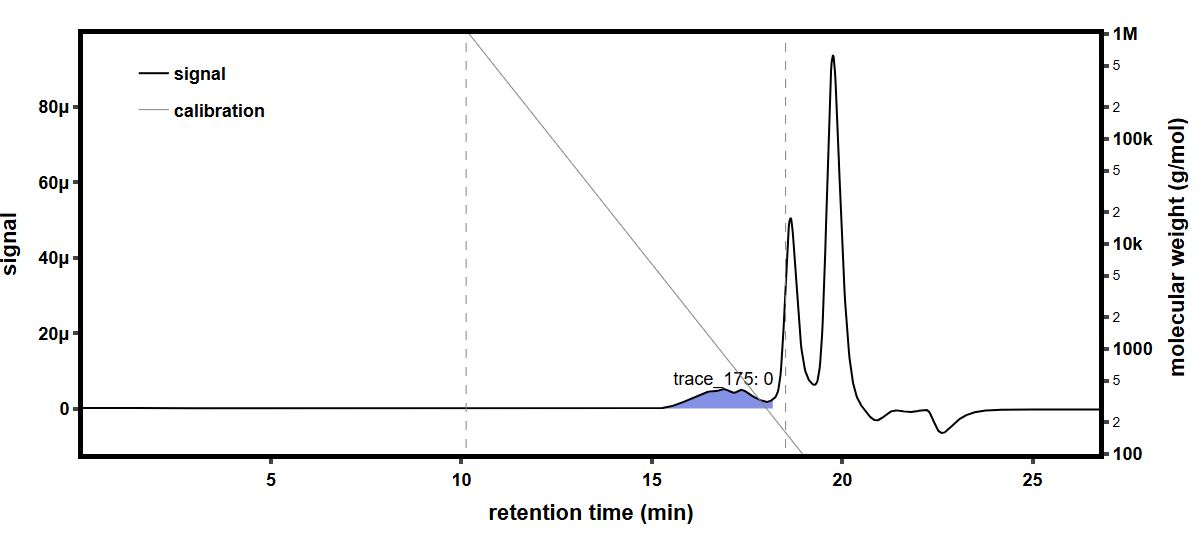

The table this chart was drawn from, first rows:
time (min), raw light scattering data: detector volt…, raw light scattering data: detector volt…, raw light scattering data: detector volt…, raw light scattering data: detector volt…, raw light scattering data: detector volt…, raw light scattering data: detector volt…, raw light scattering data: detector volt…, raw light scattering data: detector volt…, raw UV absorbance data: detector voltage…, differential refractive index data: diff…, Forward Laser Monitor: Forward Laser Mon…, Auto-inject Signal: Auto-inject Signal, Auto-inject Signal: Auto-inject Signal, absolute refractive index data: absolute…
-0.1738, 0.02574, 0.01474, 0.03946, 0.0282, 0.03273, 0.02695, 0.04093, 0.0161, , -0.0002642, 1.008, , 1.438
-0.157, 0.02573, 0.01474, 0.03946, 0.0282, 0.03273, 0.02695, 0.04093, 0.0161, , -0.0002642, 1.008, , 1.438
-0.1402, 0.02573, 0.01474, 0.03946, 0.02819, 0.03272, 0.02695, 0.04093, 0.0161, , -0.0002642, 1.008, , 1.438
-0.1233, 0.02573, 0.01474, 0.03945, 0.02819, 0.03273, 0.02695, 0.04093, 0.0161, , -0.0002642, 1.008, , 1.438
-0.1065, 0.02573, 0.01473, 0.03945, 0.0282, 0.03273, 0.02695, 0.04093, 0.0161, , -0.0002642, 1.008, , 1.438
-0.08966, 0.02573, 0.01473, 0.03946, 0.02819, 0.03273, 0.02695, 0.04093, 0.0161, , -0.0002642, 1.008, , 1.438
-0.07282, 0.02573, 0.01474, 0.03946, 0.0282, 0.03273, 0.02695, 0.04093, 0.0161, , -0.0002642, 1.008, , 1.438
-0.05599, 0.02573, 0.01473, 0.03945, 0.0282, 0.03272, 0.02695, 0.04093, 0.0161, , -0.0002642, 1.008, , 1.438
-0.03915, 0.02574, 0.01473, 0.03946, 0.0282, 0.03272, 0.02694, 0.04093, 0.0161, , -0.0002642, 1.008, , 1.438
-0.02232, 0.02574, 0.01474, 0.03946, 0.0282, 0.03272, 0.02695, 0.04093, 0.0161, , -0.0002642, 1.008, , 1.438
-0.005483, 0.02573, 0.01474, 0.03946, 0.0282, 0.03272, 0.02695, 0.04093, 0.0161, , -0.0002642, 1.008, , 1.438
0.01135, 0.02573, 0.01474, 0.03946, 0.02819, 0.03273, 0.02695, 0.04094, 0.0161, , -0.0002642, 1.008, , 1.438
0.02819, 0.02573, 0.01474, 0.03946, 0.02819, 0.03273, 0.02695, 0.04094, 0.0161, , -0.0002642, 1.008, , 1.438
0.04502, 0.02573, 0.01474, 0.03946, 0.0282, 0.03273, 0.02695, 0.04094, 0.0161, , -0.0002642, 1.008, , 1.438
0.06186, 0.02573, 0.01474, 0.03946, 0.0282, 0.03272, 0.02695, 0.04094, 0.0161, , -0.0002642, 1.008, , 1.438
0.07869, 0.02573, 0.01474, 0.03945, 0.0282, 0.03272, 0.02695, 0.04094, 0.01611, 0.05475, -0.0002642, 1.008, , 1.438
0.09552, 0.02573, 0.01474, 0.03945, 0.0282, 0.03272, 0.02695, 0.04094, 0.01611, 0.05475, -0.0002642, 1.008, , 1.438
0.1124, 0.02573, 0.01474, 0.03945, 0.0282, 0.03272, 0.02695, 0.04093, 0.0161, 0.05475, -0.0002642, 1.008, , 1.438
0.1292, 0.02573, 0.01474, 0.03945, 0.0282, 0.03272, 0.02695, 0.04093, 0.0161, 0.05475, -0.0002642, 1.008, , 1.438
0.146, 0.02573, 0.01474, 0.03946, 0.0282, 0.03272, 0.02695, 0.04094, 0.0161, 0.05475, -0.0002642, 1.008, , 1.438
0.1629, 0.02573, 0.01474, 0.03946, 0.0282, 0.03272, 0.02695, 0.04094, 0.0161, 0.05476, -0.0002642, 1.008, , 1.438
0.1797, 0.02573, 0.01474, 0.03945, 0.0282, 0.03273, 0.02695, 0.04093, 0.01611, 0.05475, -0.0002642, 1.008, , 1.438
0.1965, 0.02573, 0.01474, 0.03945, 0.0282, 0.03273, 0.02695, 0.04093, 0.01611, 0.05475, -0.0002642, 1.008, , 1.438
0.2134, 0.02573, 0.01473, 0.03946, 0.0282, 0.03273, 0.02695, 0.04093, 0.0161, 0.05475, -0.0002642, 1.008, , 1.438
0.2302, 0.02573, 0.01474, 0.03946, 0.0282, 0.03273, 0.02695, 0.04093, 0.0161, 0.05475, -0.0002642, 1.008, , 1.438
0.247, 0.02573, 0.01474, 0.03946, 0.0282, 0.03273, 0.02695, 0.04094, 0.0161, 0.05474, -0.0002642, 1.008, , 1.438
0.2639, 0.02573, 0.01474, 0.03945, 0.0282, 0.03272, 0.02695, 0.04094, 0.0161, 0.05474, -0.0002642, 1.008, , 1.438
0.2807, 0.02573, 0.01474, 0.03946, 0.0282, 0.03272, 0.02695, 0.04093, 0.0161, 0.05474, -0.0002642, 1.008, , 1.438
0.2975, 0.02573, 0.01474, 0.03946, 0.0282, 0.03273, 0.02695, 0.04093, 0.0161, 0.05474, -0.0002642, 1.008, , 1.438
0.3144, 0.02573, 0.01474, 0.03946, 0.0282, 0.03273, 0.02695, 0.04093, 0.0161, 0.05474, -0.0002642, 1.008, , 1.438
0.3312, 0.02573, 0.01474, 0.03946, 0.0282, 0.03273, 0.02695, 0.04094, 0.0161, 0.05474, -0.0002642, 1.008, , 1.438
0.348, 0.02573, 0.01474, 0.03946, 0.0282, 0.03273, 0.02695, 0.04094, 0.0161, 0.05473, -0.0002642, 1.008, , 1.438
0.3649, 0.02573, 0.01474, 0.03946, 0.0282, 0.03272, 0.02695, 0.04093, 0.0161, 0.05474, -0.0002642, 1.008, , 1.438
0.3817, 0.02573, 0.01474, 0.03946, 0.0282, 0.03272, 0.02695, 0.04093, 0.0161, 0.05474, -0.0002642, 1.008, , 1.438
0.3985, 0.02573, 0.01474, 0.03946, 0.02819, 0.03272, 0.02695, 0.04093, 0.0161, 0.05474, -0.0002642, 1.008, , 1.438
0.4154, 0.02573, 0.01474, 0.03946, 0.0282, 0.03272, 0.02695, 0.04093, 0.0161, 0.05474, -0.0002642, 1.008, , 1.438
0.4322, 0.02573, 0.01474, 0.03946, 0.0282, 0.03272, 0.02695, 0.04094, 0.0161, 0.05474, -0.0002642, 1.008, , 1.438
0.4491, 0.02573, 0.01474, 0.03946, 0.0282, 0.03273, 0.02695, 0.04094, 0.01611, 0.05474, -0.0002642, 1.008, , 1.438
0.4659, 0.02573, 0.01474, 0.03946, 0.0282, 0.03272, 0.02695, 0.04093, 0.01611, 0.05474, -0.0002642, 1.008, , 1.438
0.4827, 0.02573, 0.01474, 0.03946, 0.0282, 0.03272, 0.02695, 0.04093, 0.01611, 0.05474, -0.0002642, 1.008, , 1.438
0.4996, 0.02574, 0.01474, 0.03945, 0.0282, 0.03272, 0.02695, 0.04094, 0.0161, 0.05474, -0.0002642, 1.008, , 1.438
0.5164, 0.02574, 0.01474, 0.03946, 0.0282, 0.03273, 0.02695, 0.04094, 0.0161, 0.05474, -0.0002642, 1.008, , 1.438
0.5332, 0.02573, 0.01474, 0.03946, 0.0282, 0.03273, 0.02695, 0.04094, 0.0161, 0.05474, -0.0002642, 1.008, , 1.438
0.5501, 0.02573, 0.01474, 0.03946, 0.0282, 0.03272, 0.02695, 0.04093, 0.01611, 0.05474, -0.0002642, 1.008, , 1.438
0.5669, 0.02573, 0.01474, 0.03946, 0.0282, 0.03273, 0.02695, 0.04094, 0.01611, 0.05474, -0.0002642, 1.008, , 1.438
0.5837, 0.02573, 0.01473, 0.03945, 0.0282, 0.03273, 0.02695, 0.04094, 0.0161, 0.05475, -0.0002642, 1.008, , 1.438
0.6006, 0.02573, 0.01474, 0.03945, 0.02819, 0.03273, 0.02695, 0.04094, 0.01611, 0.05475, -0.0002642, 1.008, , 1.438
0.6174, 0.02573, 0.01474, 0.03945, 0.0282, 0.03273, 0.02695, 0.04094, 0.01611, 0.05474, -0.0002642, 1.008, , 1.438
0.6342, 0.02573, 0.01474, 0.03945, 0.0282, 0.03273, 0.02695, 0.04093, 0.01611, 0.05474, -0.0002642, 1.008, , 1.438
0.6511, 0.02573, 0.01474, 0.03946, 0.0282, 0.03273, 0.02695, 0.04093, 0.0161, 0.05474, -0.0002642, 1.008, , 1.438
0.6679, 0.02573, 0.01474, 0.03946, 0.0282, 0.03273, 0.02695, 0.04093, 0.01611, 0.05474, -0.0002642, 1.008, , 1.438
0.6847, 0.02573, 0.01474, 0.03946, 0.0282, 0.03273, 0.02695, 0.04094, 0.0161, 0.05474, -0.0002642, 1.008, , 1.438
0.7016, 0.02573, 0.01474, 0.03946, 0.02819, 0.03273, 0.02695, 0.04093, 0.0161, 0.05474, -0.0002642, 1.008, , 1.438
0.7184, 0.02573, 0.01474, 0.03946, 0.02819, 0.03273, 0.02695, 0.04093, 0.0161, 0.05474, -0.0002642, 1.008, , 1.438
0.7352, 0.02573, 0.01473, 0.03945, 0.0282, 0.03273, 0.02695, 0.04093, 0.0161, 0.05475, -0.0002642, 1.008, , 1.438
0.7521, 0.02573, 0.01474, 0.03945, 0.0282, 0.03273, 0.02695, 0.04094, 0.01611, 0.05474, -0.0002642, 1.008, , 1.438
0.7689, 0.02573, 0.01474, 0.03946, 0.0282, 0.03273, 0.02695, 0.04094, 0.01611, 0.05474, -0.0002642, 1.008, , 1.438
0.7857, 0.02573, 0.01474, 0.03946, 0.0282, 0.03272, 0.02695, 0.04093, 0.01611, 0.05475, -0.0002642, 1.008, , 1.438
0.8026, 0.02573, 0.01474, 0.03946, 0.0282, 0.03272, 0.02695, 0.04093, 0.01611, 0.05475, -0.0002642, 1.008, , 1.438
0.8194, 0.02573, 0.01474, 0.03946, 0.0282, 0.03273, 0.02695, 0.04093, 0.0161, 0.05475, -0.0002642, 1.008, , 1.438
... 1,603 more rows
